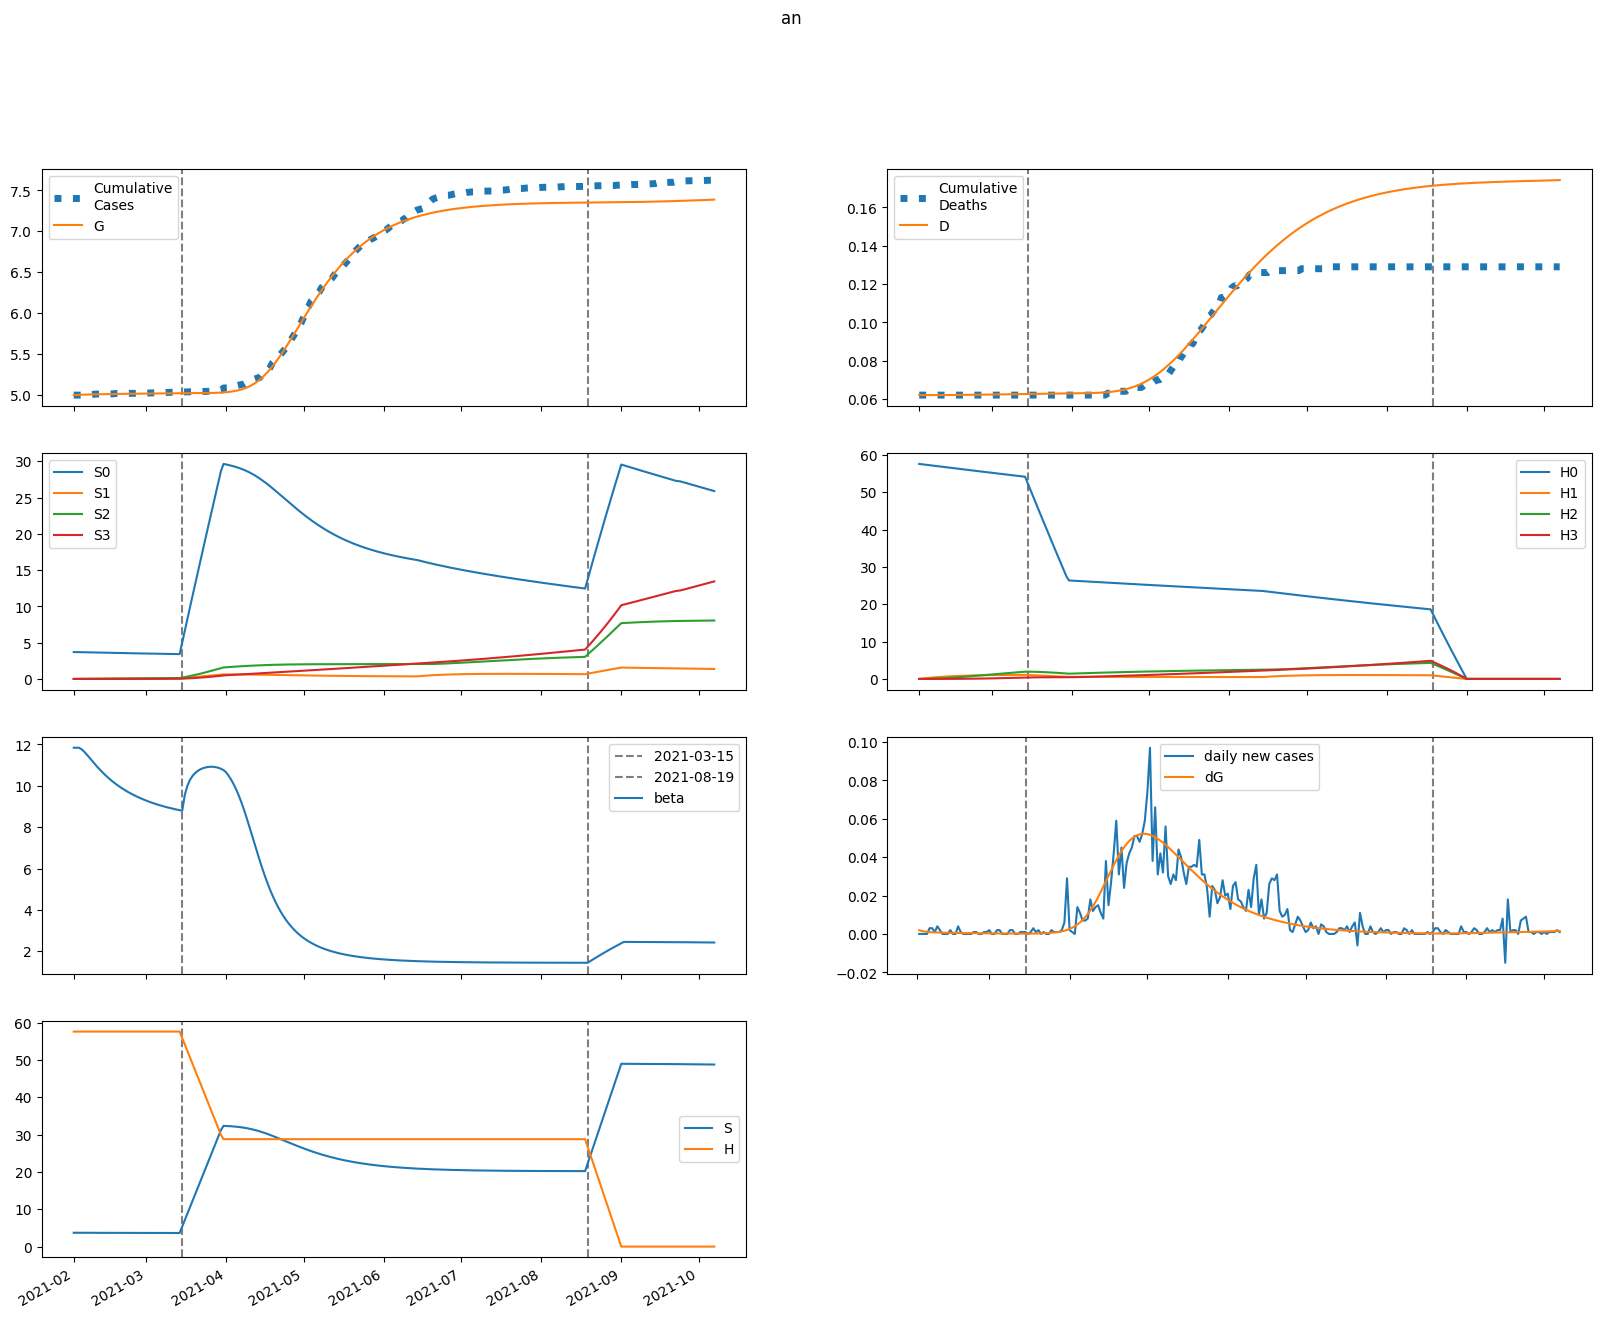

Data behind this chart, as committed beside it:
series, 2021-02-01, 2021-02-02, 2021-02-03, 2021-02-04, 2021-02-05, 2021-02-06, 2021-02-07, 2021-02-08, 2021-02-09, 2021-02-10, 2021-02-11, 2021-02-12, 2021-02-13, 2021-02-14, 2021-02-15, 2021-02-16, 2021-02-17, 2021-02-18, 2021-02-19, 2021-02-20, 2021-02-21, 2021-02-22, 2021-02-23
S, 3709, 3709, 3707, 3706, 3703, 3701, 3698, 3695, 3692, 3690, 3687, 3685, 3682, 3680, 3678, 3675, 3673, 3671, 3669, 3667, 3666, 3664, 3662
E, 51.08, 40.86, 33.87, 29.01, 25.56, 23.04, 21.14, 19.65, 18.45, 17.43, 16.55, 15.77, 15.06, 14.41, 13.8, 13.23, 12.68, 12.16, 11.67, 11.2, 10.75, 10.32, 9.9
I, 0.0, 1.949, 3.352, 4.376, 5.133, 5.697, 6.12, 6.437, 6.672, 6.842, 6.96, 7.035, 7.074, 7.082, 7.065, 7.027, 6.969, 6.895, 6.808, 6.709, 6.599, 6.481, 6.356
A, 0.0, 8.267, 13.35, 16.35, 18.01, 18.8, 19.04, 18.93, 18.59, 18.13, 17.58, 17, 16.4, 15.79, 15.19, 14.6, 14.03, 13.48, 12.95, 12.43, 11.94, 11.46, 11
IH, 0.0, 0.0, 0.07795, 0.2074, 0.3701, 0.5534, 0.7485, 0.9488, 1.15, 1.349, 1.542, 1.729, 1.908, 2.077, 2.237, 2.387, 2.526, 2.655, 2.773, 2.881, 2.978, 3.065, 3.143
IN, 0.0, 0.0, 0.07795, 0.2109, 0.3831, 0.5831, 0.803, 1.037, 1.28, 1.529, 1.782, 2.036, 2.289, 2.541, 2.789, 3.033, 3.272, 3.506, 3.734, 3.955, 4.169, 4.375, 4.574
D, 62.0, 62.0, 62.0, 62, 62, 62, 62.01, 62.01, 62.02, 62.02, 62.03, 62.04, 62.05, 62.06, 62.07, 62.08, 62.1, 62.11, 62.13, 62.14, 62.16, 62.18, 62.19
R, 0.0, 0.0, 1.535, 4.017, 7.067, 10.44, 13.96, 17.55, 21.13, 24.66, 28.12, 31.49, 34.77, 37.94, 41.02, 44, 46.88, 49.67, 52.36, 54.97, 57.48, 59.92, 62.27
G, 4994, 4996, 4998, 4999, 5000, 5001, 5002, 5003, 5003, 5004, 5005, 5005, 5006, 5006, 5007, 5008, 5008, 5009, 5009, 5009, 5010, 5010, 5011
H, 57593, 57593, 57593, 57593, 57593, 57593, 57593, 57593, 57593, 57593, 57593, 57593, 57593, 57593, 57593, 57593, 57593, 57593, 57593, 57593, 57593, 57593, 57593
S0, 3709, 3703, 3696, 3689, 3681, 3673, 3665, 3656, 3648, 3640, 3632, 3624, 3616, 3609, 3601, 3593, 3586, 3579, 3571, 3564, 3557, 3550, 3543
E0, 51.08, 40.86, 33.87, 29, 25.54, 23.01, 21.1, 19.6, 18.38, 17.35, 16.46, 15.67, 14.95, 14.28, 13.66, 13.08, 12.53, 12.01, 11.51, 11.03, 10.58, 10.15, 9.729
I0, 0.0, 1.949, 3.352, 4.376, 5.132, 5.696, 6.118, 6.434, 6.667, 6.835, 6.95, 7.022, 7.058, 7.063, 7.043, 7.001, 6.94, 6.863, 6.772, 6.669, 6.557, 6.436, 6.308
A0, 0.0, 8.267, 13.35, 16.35, 18.01, 18.8, 19.03, 18.92, 18.58, 18.1, 17.55, 16.96, 16.34, 15.73, 15.12, 14.52, 13.94, 13.38, 12.84, 12.32, 11.82, 11.34, 10.88
IH0, 0.0, 0.0, 0.07795, 0.2074, 0.3701, 0.5534, 0.7484, 0.9487, 1.15, 1.348, 1.541, 1.728, 1.906, 2.075, 2.235, 2.384, 2.522, 2.65, 2.767, 2.874, 2.97, 3.056, 3.132
IN0, 0.0, 0.0, 0.07795, 0.2109, 0.3831, 0.5831, 0.8029, 1.037, 1.28, 1.529, 1.781, 2.035, 2.287, 2.538, 2.786, 3.029, 3.268, 3.5, 3.727, 3.946, 4.159, 4.364, 4.561
D0, 62.0, 62.0, 62.0, 62, 62, 62, 62.01, 62.01, 62.02, 62.02, 62.03, 62.04, 62.05, 62.06, 62.07, 62.08, 62.1, 62.11, 62.13, 62.14, 62.16, 62.18, 62.19
R0, 0.0, 0.0, 1.535, 4.017, 7.067, 10.43, 13.96, 17.55, 21.12, 24.65, 28.11, 31.47, 34.74, 37.91, 40.97, 43.94, 46.8, 49.57, 52.25, 54.83, 57.33, 59.74, 62.07
G0, 4994, 4996, 4998, 4999, 5000, 5001, 5002, 5003, 5003, 5004, 5005, 5005, 5006, 5006, 5007, 5008, 5008, 5009, 5009, 5009, 5010, 5010, 5011
H0, 57593, 57507, 57421, 57334, 57248, 57163, 57077, 56991, 56906, 56820, 56735, 56650, 56565, 56480, 56395, 56311, 56226, 56142, 56058, 55974, 55890, 55806, 55722
S1, 0.0, 5.563, 10.72, 15.49, 19.9, 23.99, 27.76, 31.25, 34.48, 37.46, 40.22, 42.76, 45.12, 47.29, 49.29, 51.14, 52.85, 54.42, 55.87, 57.21, 58.44, 59.57, 60.62
E1, 0.0, 0.0, 0.001768, 0.006948, 0.01539, 0.02625, 0.03856, 0.05145, 0.06422, 0.0764, 0.08766, 0.09779, 0.1067, 0.1144, 0.1208, 0.1261, 0.1303, 0.1335, 0.1357, 0.1372, 0.1379, 0.1379, 0.1374
I1, 0.0, 0.0, 0.0, 6.745355164483926e-05, 0.0003271, 0.0008881, 0.001819, 0.003144, 0.004856, 0.006917, 0.009279, 0.01188, 0.01466, 0.01756, 0.02052, 0.02349, 0.02642, 0.02928, 0.03202, 0.03464, 0.0371, 0.03939, 0.0415
A1, 0.0, 0.0, 0.0, 0.0002861, 0.001358, 0.003596, 0.007177, 0.01209, 0.01817, 0.02519, 0.03288, 0.04096, 0.04919, 0.05732, 0.06519, 0.07264, 0.07957, 0.08588, 0.09154, 0.09651, 0.1008, 0.1044, 0.1073
IH1, 0.0, 0.0, 0.0, 0.0, 2.6981420657935704e-06, 1.5623696478440794e-05, 5.0220207742012215e-05, 0.00012, 0.0002386, 0.0004187, 0.0006705, 0.001002, 0.001418, 0.00192, 0.002508, 0.00318, 0.003931, 0.004754, 0.005643, 0.006589, 0.007583, 0.008617, 0.009681
IN1, 0.0, 0.0, 0.0, 0.0, 2.6981420657935704e-06, 1.5746774822706935e-05, 5.105428224055714e-05, 0.0001231, 0.0002472, 0.000438, 0.0007087, 0.00107, 0.001531, 0.002096, 0.00277, 0.003552, 0.004443, 0.005438, 0.006534, 0.007726, 0.009005, 0.01036, 0.0118
D1, 0.0, 0.0, 0.0, 0.0, 0.0, 1.5212208582391083e-08, 1.0329909350633493e-07, 3.8644218108049024e-07, 1.062909756935017e-06, 2.4083159072990302e-06, 4.768861677361385e-06, 8.549270394536604e-06, 1.4197831782201577e-05, 2.2190438194736663e-05, 3.3014954612608016e-05, 4.715680033783164e-05, 6.508625781536788e-05, 8.724775730270595e-05, 0.0001141, 0.0001459, 0.000183, 0.0002258, 0.0002743
R1, 0.0, 0.0, 0.0, 0.0, 5.312096762125628e-05, 0.0003053, 0.000974, 0.00231, 0.004562, 0.007951, 0.01266, 0.01881, 0.02648, 0.03571, 0.04648, 0.05876, 0.07246, 0.0875, 0.1038, 0.1212, 0.1395, 0.1588, 0.1788
G1, 0.0, 0.0, 0.0, 6.745355164483926e-05, 0.0003325, 0.0009197, 0.001921, 0.003392, 0.005355, 0.007806, 0.01072, 0.01406, 0.0178, 0.02187, 0.02623, 0.03084, 0.03565, 0.04062, 0.04571, 0.05089, 0.05612, 0.06138, 0.06664
H1, 0.0, 86.39, 166.5, 240.7, 309.5, 373.3, 432.4, 487.1, 537.8, 584.7, 628.2, 668.4, 705.7, 740.1, 772, 801.4, 828.6, 853.8, 877, 898.5, 918.2, 936.5, 953.3
S2, 0.0, 0.0, 0.3972, 1.158, 2.249, 3.642, 5.31, 7.227, 9.37, 11.72, 14.25, 16.95, 19.79, 22.77, 25.87, 29.08, 32.38, 35.76, 39.21, 42.73, 46.29, 49.91, 53.56
E2, 0.0, 0.0, 0.0, 7.178896106066654e-05, 0.0003146, 0.000803, 0.001576, 0.002639, 0.003979, 0.005563, 0.007355, 0.009314, 0.0114, 0.01357, 0.0158, 0.01805, 0.02029, 0.0225, 0.02466, 0.02675, 0.02875, 0.03066, 0.03246
I2, 0.0, 0.0, 0.0, 0.0, 2.7389227763902516e-06, 1.45218701717643e-05, 4.3997560322359006e-05, 0.0001006, 0.0001932, 0.0003296, 0.0005155, 0.0007548, 0.00105, 0.001401, 0.001807, 0.002265, 0.002772, 0.003325, 0.003917, 0.004545, 0.005202, 0.005882, 0.006581
A2, 0.0, 0.0, 0.0, 0.0, 1.1618869435743057e-05, 6.037623205401302e-05, 0.0001791, 0.0004009, 0.0007537, 0.001258, 0.001925, 0.002758, 0.003753, 0.004902, 0.006189, 0.007597, 0.009108, 0.0107, 0.01236, 0.01405, 0.01577, 0.0175, 0.01921
IH2, 0.0, 0.0, 0.0, 0.0, 0.0, 1.0955691105561007e-07, 6.839264726395348e-07, 2.4032188553707286e-06, 6.284270807776029e-06, 1.3641078303693879e-05, 2.601443288947519e-05, 4.5088212946064684e-05, 7.26046725155102e-05, 0.0001103, 0.0001598, 0.0002225, 0.0002999, 0.000393, 0.0005027, 0.0006295, 0.0007739, 0.000936, 0.001116
IN2, 0.0, 0.0, 0.0, 0.0, 0.0, 1.0955691105561007e-07, 6.889240164629625e-07, 2.4393455875038948e-06, 6.4295255091528345e-06, 1.4070997091834807e-05, 2.7060686117725516e-05, 4.730674120147831e-05, 7.684941198555405e-05, 0.0001178, 0.0001722, 0.0002421, 0.0003294, 0.0004357, 0.0005627, 0.0007117, 0.0008837, 0.00108, 0.0013
D2, 0.0, 0.0, 0.0, 0.0, 0.0, 0.0, 6.176852597011904e-10, 4.4736839073304376e-09, 1.802310628968459e-08, 5.3454019853534805e-08, 1.3036284206690043e-07, 2.7703302088527123e-07, 5.312417627593094e-07, 9.405891564212115e-07, 1.562387352642402e-06, 2.463170806141298e-06, 3.7178982279433843e-06, 5.408917831901939e-06, 7.624763280077762e-06, 1.0458840855975508e-05, 1.4008060368547127e-05, 1.8371454055844756e-05, 2.3648819858233272e-05
R2, 0.0, 0.0, 0.0, 0.0, 0.0, 2.156954297793145e-06, 1.3372735532951081e-05, 4.6674177521739944e-05, 0.0001213, 0.0002616, 0.000496, 0.0008551, 0.00137, 0.002072, 0.002989, 0.004149, 0.005575, 0.007286, 0.0093, 0.01163, 0.01428, 0.01726, 0.02058
G2, 0.0, 0.0, 0.0, 0.0, 2.7389227763902516e-06, 1.4740983993875521e-05, 4.537842375821137e-05, 0.0001055, 0.0002062, 0.000358, 0.0005702, 0.0008509, 0.001206, 0.001641, 0.002159, 0.002762, 0.003451, 0.004225, 0.005083, 0.006024, 0.007044, 0.008141, 0.009311
H2, 0.0, 0.0, 6.171, 17.99, 34.97, 56.66, 82.65, 112.5, 146, 182.7, 222.3, 264.5, 309.1, 355.8, 404.4, 454.8, 506.6, 559.8, 614.1, 669.4, 725.6, 782.6, 840.1
S3, 0.0, 0.0, 0.0, 0.004728, 0.0185, 0.04527, 0.08861, 0.1518, 0.2378, 0.3493, 0.4887, 0.6582, 0.8598, 1.095, 1.366, 1.674, 2.02, 2.405, 2.83, 3.297, 3.805, 4.356, 4.949
E3, 0.0, 0.0, 0.0, 0.0, 6.002102519123007e-07, 3.0723928121521603e-06, 9.086052458112843e-06, 2.0418264216486167e-05, 3.874396816612922e-05, 6.551237535557021e-05, 0.0001019, 0.0001487, 0.0002066, 0.0002759, 0.0003565, 0.0004484, 0.0005512, 0.0006644, 0.0007874, 0.0009195, 0.00106, 0.001207, 0.001362
I3, 0.0, 0.0, 0.0, 0.0, 0.0, 2.289947514627352e-08, 1.3828674592533185e-07, 4.738787188913078e-07, 1.214974665384961e-06, 2.5959529366644353e-06, 4.887732528166285e-06, 8.3840055283827e-06, 1.3387948807354696e-05, 2.0200317880431406e-05, 2.9109311256617582e-05, 4.0382294542114014e-05, 5.425931431249626e-05, 7.094825564554207e-05, 9.062146721834774e-05, 0.0001134, 0.0001394, 0.0001687, 0.0002013
A3, 0.0, 0.0, 0.0, 0.0, 0.0, 9.714257523618662e-08, 5.763681323270142e-07, 1.9399253732174667e-06, 4.88443965548007e-06, 1.0248298158103967e-05, 1.8948799186235523e-05, 3.192149998346605e-05, 5.00681848559003e-05, 7.421584632418237e-05, 0.0001051, 0.0001433, 0.0001893, 0.0002433, 0.0003057, 0.0003764, 0.0004553, 0.0005423, 0.0006371
IH3, 0.0, 0.0, 0.0, 0.0, 0.0, 0.0, 9.159790058509407e-10, 6.39306005028996e-09, 2.4968603143837645e-08, 7.208500973438333e-08, 1.7164287992770106e-07, 3.5696040926307323e-07, 6.711251166009939e-07, 1.166793154732275e-06, 1.9055242920264207e-06, 2.9567509553219673e-06, 4.3964774528946465e-06, 6.30579698955473e-06, 8.769303039396914e-06, 1.187346005158152e-05, 1.5704987321397986e-05, 2.0349299598622696e-05, 2.588903877822731e-05
IN3, 0.0, 0.0, 0.0, 0.0, 0.0, 0.0, 9.159790058509407e-10, 6.4348433132440995e-09, 2.5301436973782037e-08, 7.355223000486551e-08, 1.7637813561065846e-07, 3.694601542356597e-07, 6.997359346928284e-07, 1.2256242535623557e-06, 2.01677015989783e-06, 3.1533882011365976e-06, 4.725283651552384e-06, 6.8306277652637535e-06, 9.574556185291836e-06, 1.3067651644931827e-05, 1.742436397132253e-05, 2.2761412607786365e-05, 2.919620960950352e-05
D3, 0.0, 0.0, 0.0, 0.0, 0.0, 0.0, 0.0, 5.1643180211852494e-12, 4.120858870570861e-11, 1.8198234700790169e-10, 5.883998658054561e-10, 1.5561277420522305e-09, 3.568681591683737e-09, 7.352505797253551e-09, 1.3930921762564498e-08, 2.467432677322444e-08, 4.134458028906844e-08, 6.613205641536434e-08, 1.0168433525917944e-07, 1.5112593755607944e-07, 2.1806887328553002e-07, 3.066140785012705e-07, 4.213440602632832e-07
R3, 0.0, 0.0, 0.0, 0.0, 0.0, 0.0, 1.8033776548844275e-08, 1.250939446451311e-07, 4.856583781613376e-07, 1.3941072641038801e-06, 3.301511522266608e-06, 6.830862575735616e-06, 1.2781112444976587e-05, 2.2121583972914242e-05, 3.59787585186746e-05, 5.561746739232095e-05, 8.241831948244661e-05, 0.0001179, 0.0001635, 0.0002208, 0.0002915, 0.0003771, 0.0004792
G3, 0.0, 0.0, 0.0, 0.0, 0.0, 2.289947514627352e-08, 1.4011870393703374e-07, 4.867736165770362e-07, 1.265779860581994e-06, 2.7439561050922654e-06, 5.24341193152727e-06, 9.130703533996987e-06, 1.48053672552396e-05, 2.2688772232904684e-05, 3.321379103952537e-05, 4.681551922555121e-05, 6.392312255930258e-05, 8.49528090373481e-05, 0.0001103, 0.0001403, 0.0001754, 0.0002159, 0.0002619
H3, 0.0, 0.0, 0.0, 0.07346, 0.2876, 0.7039, 1.378, 2.362, 3.702, 5.44, 7.615, 10.26, 13.41, 17.09, 21.33, 26.14, 31.55, 37.59, 44.25, 51.56, 59.53, 68.17, 77.48
beta, 11.84, 11.84, 11.84, 11.77, 11.66, 11.52, 11.37, 11.22, 11.08, 10.93, 10.8, 10.67, 10.54, 10.43, 10.32, 10.21, 10.12, 10.02, 9.936, 9.854, 9.776, 9.703, 9.634
